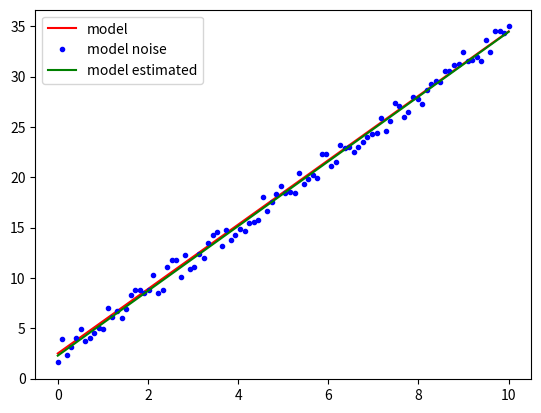
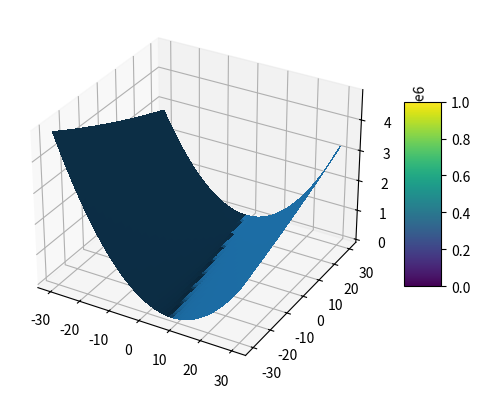

Recreate these plots in Python, in order.
import numpy as np
import scipy.optimize as sop
import matplotlib.pyplot as plt

# linear regression slope and intersect variable

def model(x):
    areal = 3.2
    breal = 2.5
    return areal * x + breal


noise = 1.2 * np.random.uniform(-1, 1, 100)
x = np.linspace(0, 10, 100)
y = model(x)

ynoise = y + noise


def objective_function(vopt):
    aopt = vopt[0]
    bopt = vopt[1]
    yhat = aopt * x + bopt
    err = yhat - ynoise
    cost = np.sum(np.square(np.abs(err)))
    return cost


initial_guess = [6.1, 5.8]
result = sop.minimize(objective_function, initial_guess, options={"disp": True})
print(f"> result: {result}")

vopt = result.x
yest = vopt[0] * x + vopt[1]

plt.plot(x, y, "r", label="model")
plt.plot(x, ynoise, "b.", label="model noise")
plt.plot(x, yest, "g", label="model estimated")
plt.legend()
plt.show()


arange = np.linspace(-30, 30, 100)
brange = np.linspace(-30, 30, 100)
A, B = np.meshgrid(arange, brange)



def cosst(a, b):
    yhat = a * x + b
    err = yhat - ynoise
    cost = np.sum(np.square(np.abs(err)))
    return cost

Z = []
f = []
for i in range(A.shape[0]):
    for j in range(B.shape[0]):
        f.append(cosst(A[i,j], B[i,j]))
    Z.append(f)
    f = []

Z = np.array(Z)
fig, ax = plt.subplots(subplot_kw={"projection": "3d"})
surf = ax.plot_surface(A, B, Z, linewidth=0, antialiased=False)
fig.colorbar(surf, shrink=0.5, aspect=5)
plt.show()
